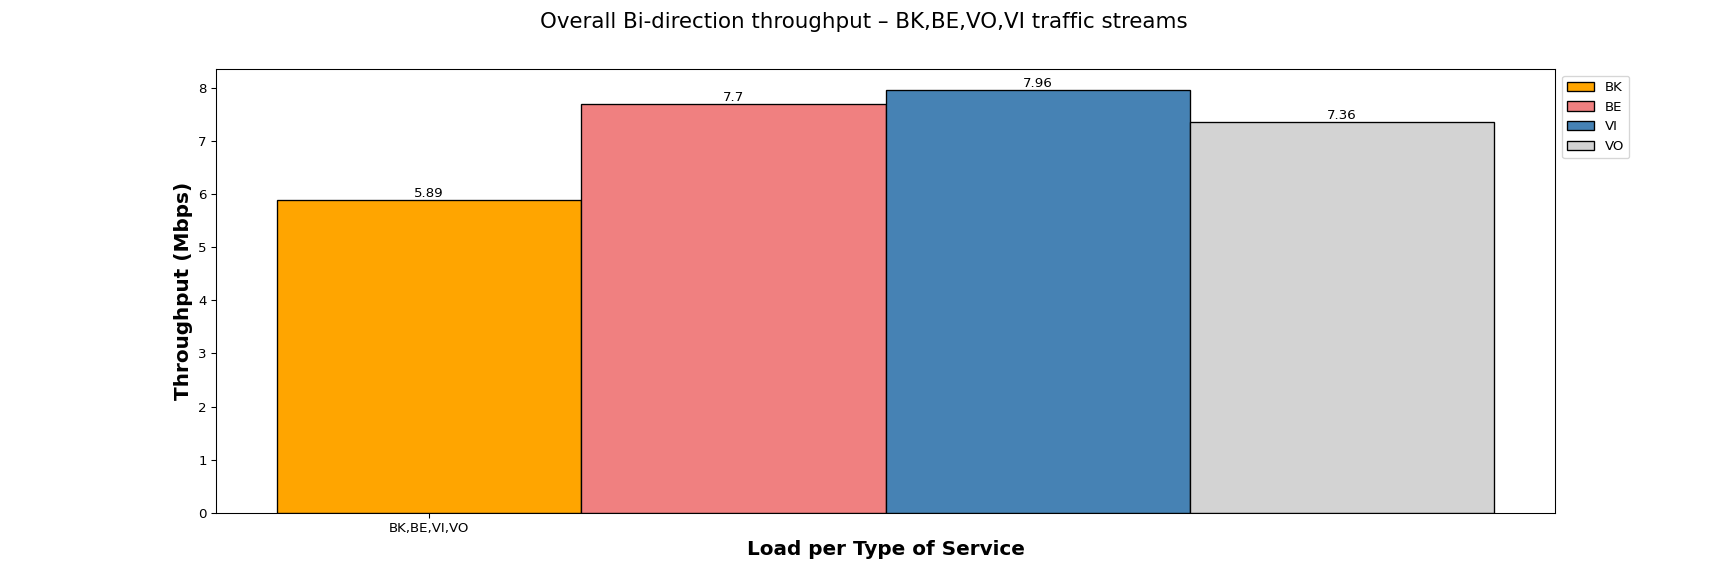

The table this chart was drawn from, first rows:
Load per Type of Service, BK, BE, VI, VO
BK,BE,VI,VO, 5.89, 7.70, 7.96, 7.36
